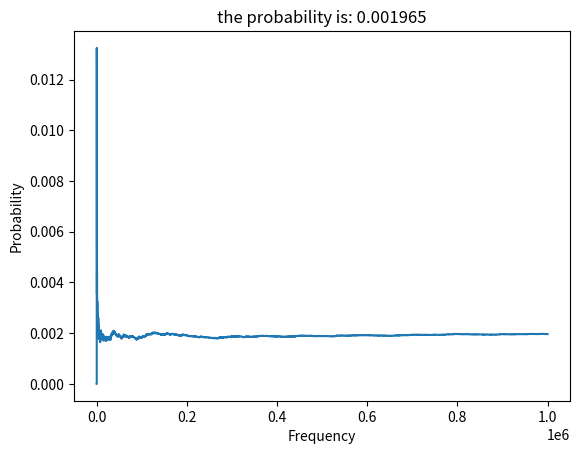

This figure's Python source:
import matplotlib.pyplot as plt
import numpy as np
import random


class poker:
    def __init__(self):
        self.suits = [1, 2, 3, 4]
        self.cards = [i for i in range(1, 14)]
        # self.drawNum = drawNum
        self.deck = [(suit, card) for suit in self.suits for card in self.cards]
        self.totalNum = None
        self.res = []
        self.ans = []

    def printCards(self):
        # print(self.deck)
        print(self.res)
        print(self.ans)

    def shuffleCards(self):
        self.deck = [(suit, card) for suit in self.suits for card in self.cards]
        np.random.shuffle(self.deck)

    def drawCards(self, drawNum, totalNum):
        self.totalNum = totalNum
        tmp = []
        for i in range(totalNum):
            self.shuffleCards()
            for j in range(drawNum):
                card = self.deck[0]
                tmp.append(card)
                self.deck.remove(card)
            self.res.append(tmp)
            tmp = []

    def compare(self):
        tmp = []
        for i in range(self.totalNum):
            t = np.array(self.res[i]).T
            t = t[0]
            tmp.append(t)
        # print(tmp)
        isSame = 0
        flag = 0
        for i in range(self.totalNum):
            if np.all(tmp[i][0] == tmp[i]):
                flag += 1
                isSame += 1

                self.ans.append(isSame / flag)
            else:
                flag += 1
                self.ans.append(isSame / flag)

    def printGraph(self):
        x = [i for i in range(self.totalNum)]
        plt.plot(x, self.ans)
        plt.title(f'the probability is: {self.ans[-1]}')
        plt.xlabel('Frequency')
        plt.ylabel('Probability')
        # plt.ylim(0, 1.0)
        plt.show()


if __name__ == "__main__":
    poker1 = poker()
    poker1.shuffleCards()
    # poker1.printCards()
    poker1.drawCards(drawNum=5, totalNum=1000000)
    poker1.compare()
    # poker1.printCards()
    poker1.printGraph()
